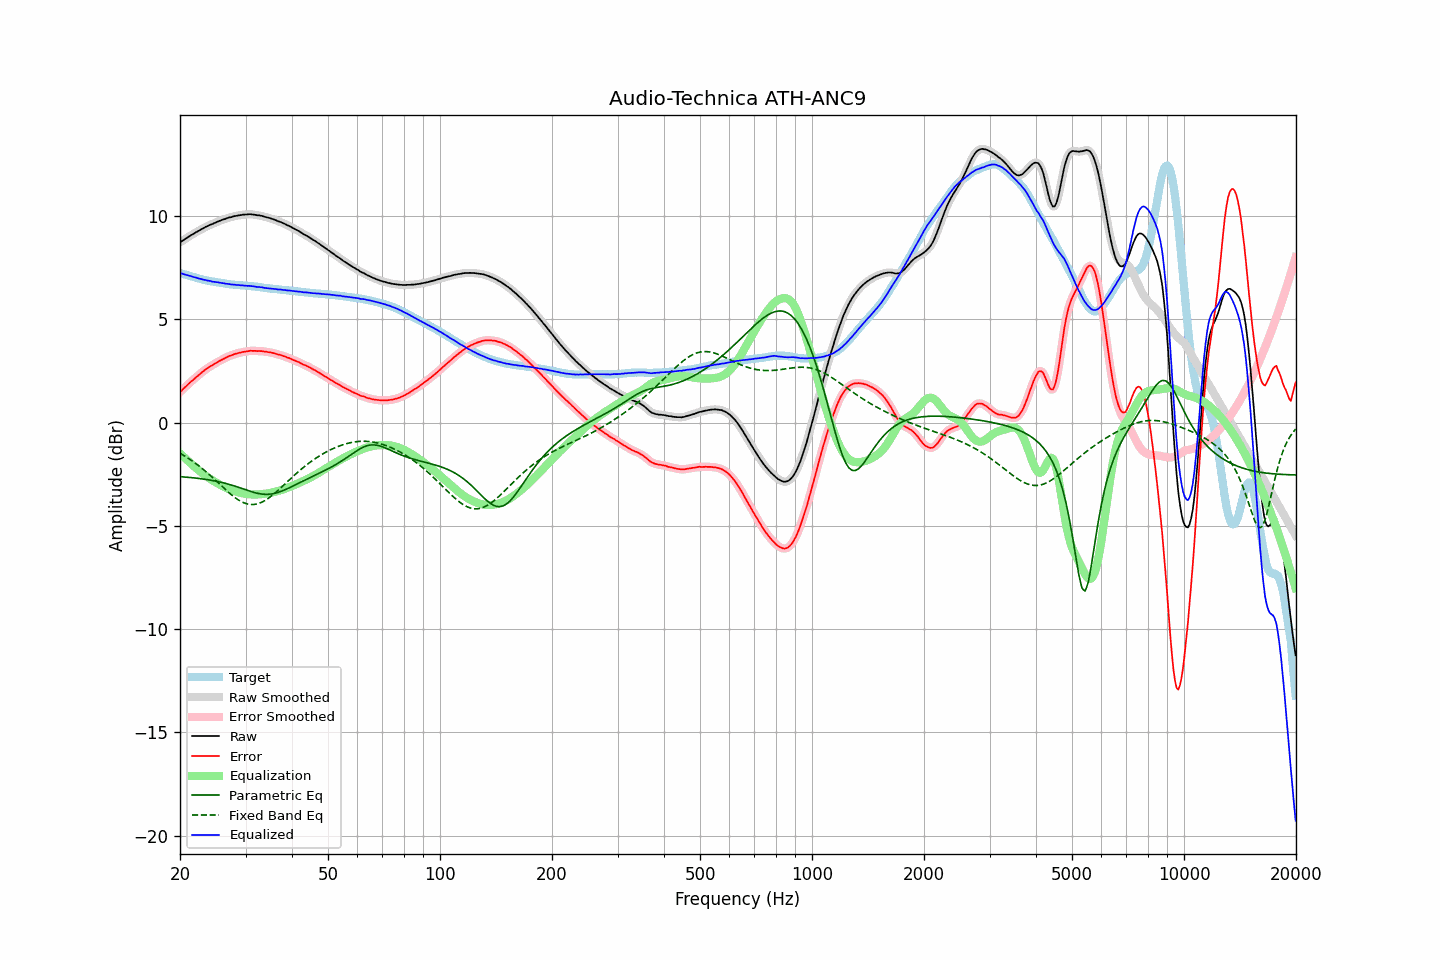

Data behind this chart, as committed beside it:
frequency, raw, error, smoothed, error_smoothed, equalization, parametric_eq, fixed_band_eq, equalized_raw, equalized_smoothed, target
20.00, 8.74, 1.49, 8.74, 1.49, -1.48, -2.61, -1.48, 7.25, 7.25, 7.25
20.20, 8.79, 1.56, 8.79, 1.56, -1.56, -2.62, -1.53, 7.23, 7.23, 7.23
20.40, 8.84, 1.64, 8.84, 1.63, -1.63, -2.63, -1.57, 7.20, 7.20, 7.20
20.61, 8.89, 1.71, 8.89, 1.71, -1.71, -2.63, -1.62, 7.18, 7.18, 7.18
20.81, 8.94, 1.78, 8.94, 1.78, -1.78, -2.64, -1.67, 7.16, 7.16, 7.16
21.02, 8.99, 1.86, 8.99, 1.86, -1.85, -2.65, -1.72, 7.13, 7.13, 7.13
21.23, 9.04, 1.93, 9.04, 1.93, -1.92, -2.65, -1.77, 7.11, 7.11, 7.11
21.44, 9.09, 2.00, 9.08, 2.00, -1.99, -2.66, -1.82, 7.09, 7.09, 7.09
21.66, 9.13, 2.06, 9.13, 2.06, -2.06, -2.67, -1.88, 7.06, 7.07, 7.07
21.87, 9.18, 2.13, 9.18, 2.13, -2.13, -2.68, -1.93, 7.05, 7.05, 7.05
22.09, 9.23, 2.20, 9.22, 2.20, -2.20, -2.69, -1.99, 7.03, 7.02, 7.03
22.31, 9.27, 2.26, 9.27, 2.26, -2.27, -2.69, -2.05, 7.00, 7.00, 7.01
22.54, 9.31, 2.33, 9.31, 2.33, -2.33, -2.70, -2.11, 6.97, 6.98, 6.98
22.76, 9.36, 2.40, 9.35, 2.40, -2.40, -2.71, -2.17, 6.96, 6.96, 6.96
22.99, 9.40, 2.46, 9.40, 2.46, -2.46, -2.72, -2.23, 6.94, 6.94, 6.94
23.22, 9.44, 2.52, 9.44, 2.52, -2.52, -2.74, -2.30, 6.92, 6.92, 6.92
23.45, 9.49, 2.58, 9.48, 2.58, -2.58, -2.75, -2.36, 6.91, 6.90, 6.90
23.69, 9.52, 2.63, 9.52, 2.64, -2.63, -2.76, -2.43, 6.88, 6.89, 6.88
23.92, 9.56, 2.68, 9.56, 2.69, -2.68, -2.77, -2.50, 6.87, 6.87, 6.87
24.16, 9.60, 2.74, 9.59, 2.73, -2.74, -2.78, -2.57, 6.86, 6.85, 6.85
24.40, 9.62, 2.77, 9.62, 2.78, -2.78, -2.80, -2.64, 6.83, 6.84, 6.84
24.65, 9.66, 2.82, 9.66, 2.83, -2.83, -2.81, -2.71, 6.83, 6.82, 6.83
24.89, 9.69, 2.88, 9.69, 2.87, -2.88, -2.83, -2.78, 6.81, 6.81, 6.81
25.14, 9.73, 2.93, 9.72, 2.92, -2.92, -2.84, -2.86, 6.81, 6.80, 6.80
25.39, 9.76, 2.97, 9.76, 2.97, -2.97, -2.86, -2.93, 6.79, 6.79, 6.79
25.65, 9.79, 3.01, 9.79, 3.01, -3.01, -2.88, -3.00, 6.78, 6.78, 6.78
25.91, 9.82, 3.05, 9.82, 3.05, -3.05, -2.90, -3.08, 6.76, 6.76, 6.77
26.16, 9.85, 3.09, 9.84, 3.09, -3.09, -2.91, -3.15, 6.75, 6.75, 6.76
26.43, 9.87, 3.13, 9.87, 3.13, -3.13, -2.93, -3.22, 6.74, 6.74, 6.74
26.69, 9.90, 3.17, 9.90, 3.17, -3.17, -2.96, -3.29, 6.73, 6.73, 6.73
26.96, 9.93, 3.21, 9.92, 3.21, -3.20, -2.98, -3.36, 6.72, 6.72, 6.72
27.23, 9.95, 3.24, 9.94, 3.24, -3.24, -3.00, -3.43, 6.71, 6.71, 6.70
27.50, 9.96, 3.26, 9.97, 3.27, -3.27, -3.02, -3.50, 6.69, 6.70, 6.69
27.77, 9.99, 3.29, 9.98, 3.29, -3.30, -3.05, -3.56, 6.69, 6.69, 6.69
28.05, 10.01, 3.32, 10.00, 3.32, -3.32, -3.07, -3.62, 6.68, 6.68, 6.68
28.33, 10.02, 3.35, 10.02, 3.35, -3.35, -3.09, -3.67, 6.67, 6.68, 6.67
28.62, 10.04, 3.37, 10.03, 3.37, -3.37, -3.12, -3.73, 6.67, 6.67, 6.67
28.90, 10.05, 3.39, 10.05, 3.39, -3.39, -3.15, -3.77, 6.66, 6.66, 6.66
29.19, 10.06, 3.40, 10.06, 3.40, -3.40, -3.17, -3.82, 6.65, 6.66, 6.66
29.48, 10.08, 3.43, 10.07, 3.42, -3.42, -3.20, -3.86, 6.65, 6.65, 6.65
29.78, 10.08, 3.43, 10.08, 3.43, -3.44, -3.23, -3.89, 6.64, 6.64, 6.65
30.08, 10.09, 3.45, 10.09, 3.45, -3.45, -3.25, -3.92, 6.64, 6.64, 6.63
30.38, 10.09, 3.45, 10.09, 3.46, -3.46, -3.28, -3.94, 6.63, 6.63, 6.63
30.68, 10.10, 3.47, 10.09, 3.47, -3.47, -3.31, -3.95, 6.63, 6.63, 6.62
30.99, 10.10, 3.49, 10.09, 3.48, -3.47, -3.33, -3.96, 6.62, 6.62, 6.61
31.30, 10.09, 3.48, 10.09, 3.48, -3.48, -3.36, -3.96, 6.61, 6.61, 6.61
31.61, 10.08, 3.48, 10.08, 3.48, -3.48, -3.38, -3.96, 6.60, 6.60, 6.60
31.93, 10.07, 3.48, 10.06, 3.47, -3.48, -3.40, -3.95, 6.59, 6.59, 6.59
32.24, 10.05, 3.46, 10.05, 3.47, -3.48, -3.42, -3.93, 6.57, 6.58, 6.58
32.57, 10.05, 3.47, 10.04, 3.47, -3.47, -3.43, -3.91, 6.58, 6.57, 6.57
32.89, 10.03, 3.46, 10.03, 3.47, -3.47, -3.45, -3.88, 6.56, 6.56, 6.56
33.22, 10.02, 3.47, 10.01, 3.46, -3.46, -3.46, -3.85, 6.56, 6.55, 6.55
33.55, 9.99, 3.45, 9.99, 3.45, -3.45, -3.47, -3.81, 6.54, 6.54, 6.54
33.89, 9.97, 3.44, 9.97, 3.44, -3.44, -3.47, -3.76, 6.52, 6.53, 6.53
34.23, 9.95, 3.43, 9.95, 3.43, -3.43, -3.47, -3.72, 6.52, 6.52, 6.51
34.57, 9.93, 3.41, 9.93, 3.42, -3.42, -3.47, -3.66, 6.51, 6.51, 6.51
34.92, 9.91, 3.41, 9.90, 3.40, -3.40, -3.46, -3.61, 6.50, 6.50, 6.50
35.27, 9.88, 3.39, 9.88, 3.39, -3.39, -3.45, -3.54, 6.49, 6.49, 6.49
35.62, 9.86, 3.37, 9.86, 3.37, -3.37, -3.44, -3.48, 6.49, 6.49, 6.49
35.97, 9.83, 3.35, 9.82, 3.35, -3.35, -3.42, -3.41, 6.48, 6.47, 6.47
... 635 more rows
